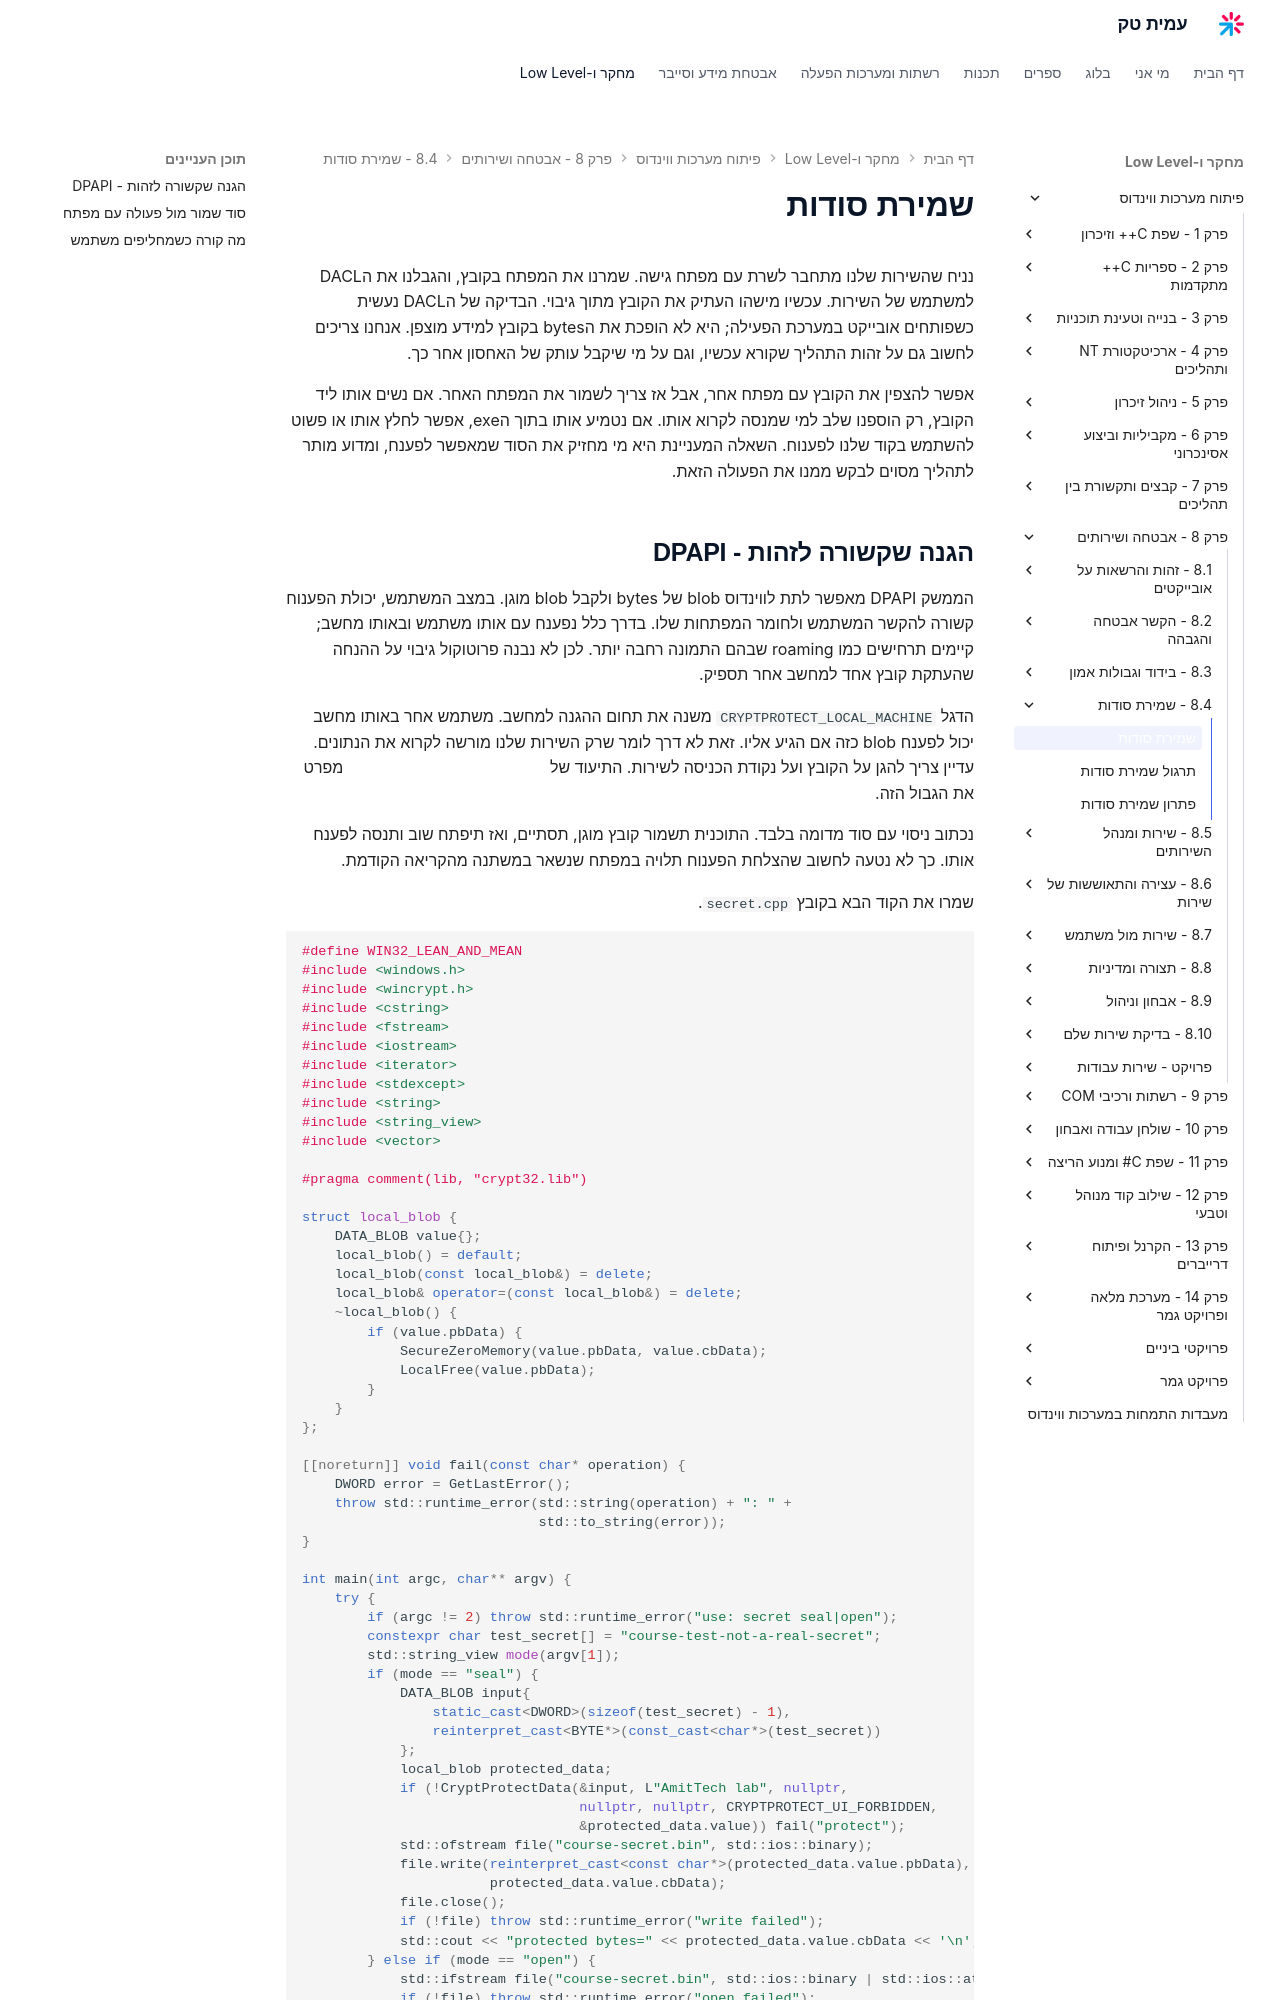

repository: AmitPinchasi/amittech · page: פיתוח-מערכות-ווינדוס/8 - אבטחה ושירותים/8.4 - שמירת סודות/8.4 - שמירת סודות - הרצאה/index.html · generator: mkdocs

# שמירת סודות

נניח שהשירות שלנו מתחבר לשרת עם מפתח גישה. שמרנו את המפתח בקובץ, והגבלנו את הDACL למשתמש של השירות. עכשיו מישהו העתיק את הקובץ מתוך גיבוי. הבדיקה של הDACL נעשית כשפותחים אובייקט במערכת הפעילה; היא לא הופכת את הbytes בקובץ למידע מוצפן. אנחנו צריכים לחשוב גם על זהות התהליך שקורא עכשיו, וגם על מי שיקבל עותק של האחסון אחר כך.

אפשר להצפין את הקובץ עם מפתח אחר, אבל אז צריך לשמור את המפתח האחר. אם נשים אותו ליד הקובץ, רק הוספנו שלב למי שמנסה לקרוא אותו. אם נטמיע אותו בתוך הexe, אפשר לחלץ אותו או פשוט להשתמש בקוד שלנו לפענוח. השאלה המעניינת היא מי מחזיק את הסוד שמאפשר לפענח, ומדוע מותר לתהליך מסוים לבקש ממנו את הפעולה הזאת.
